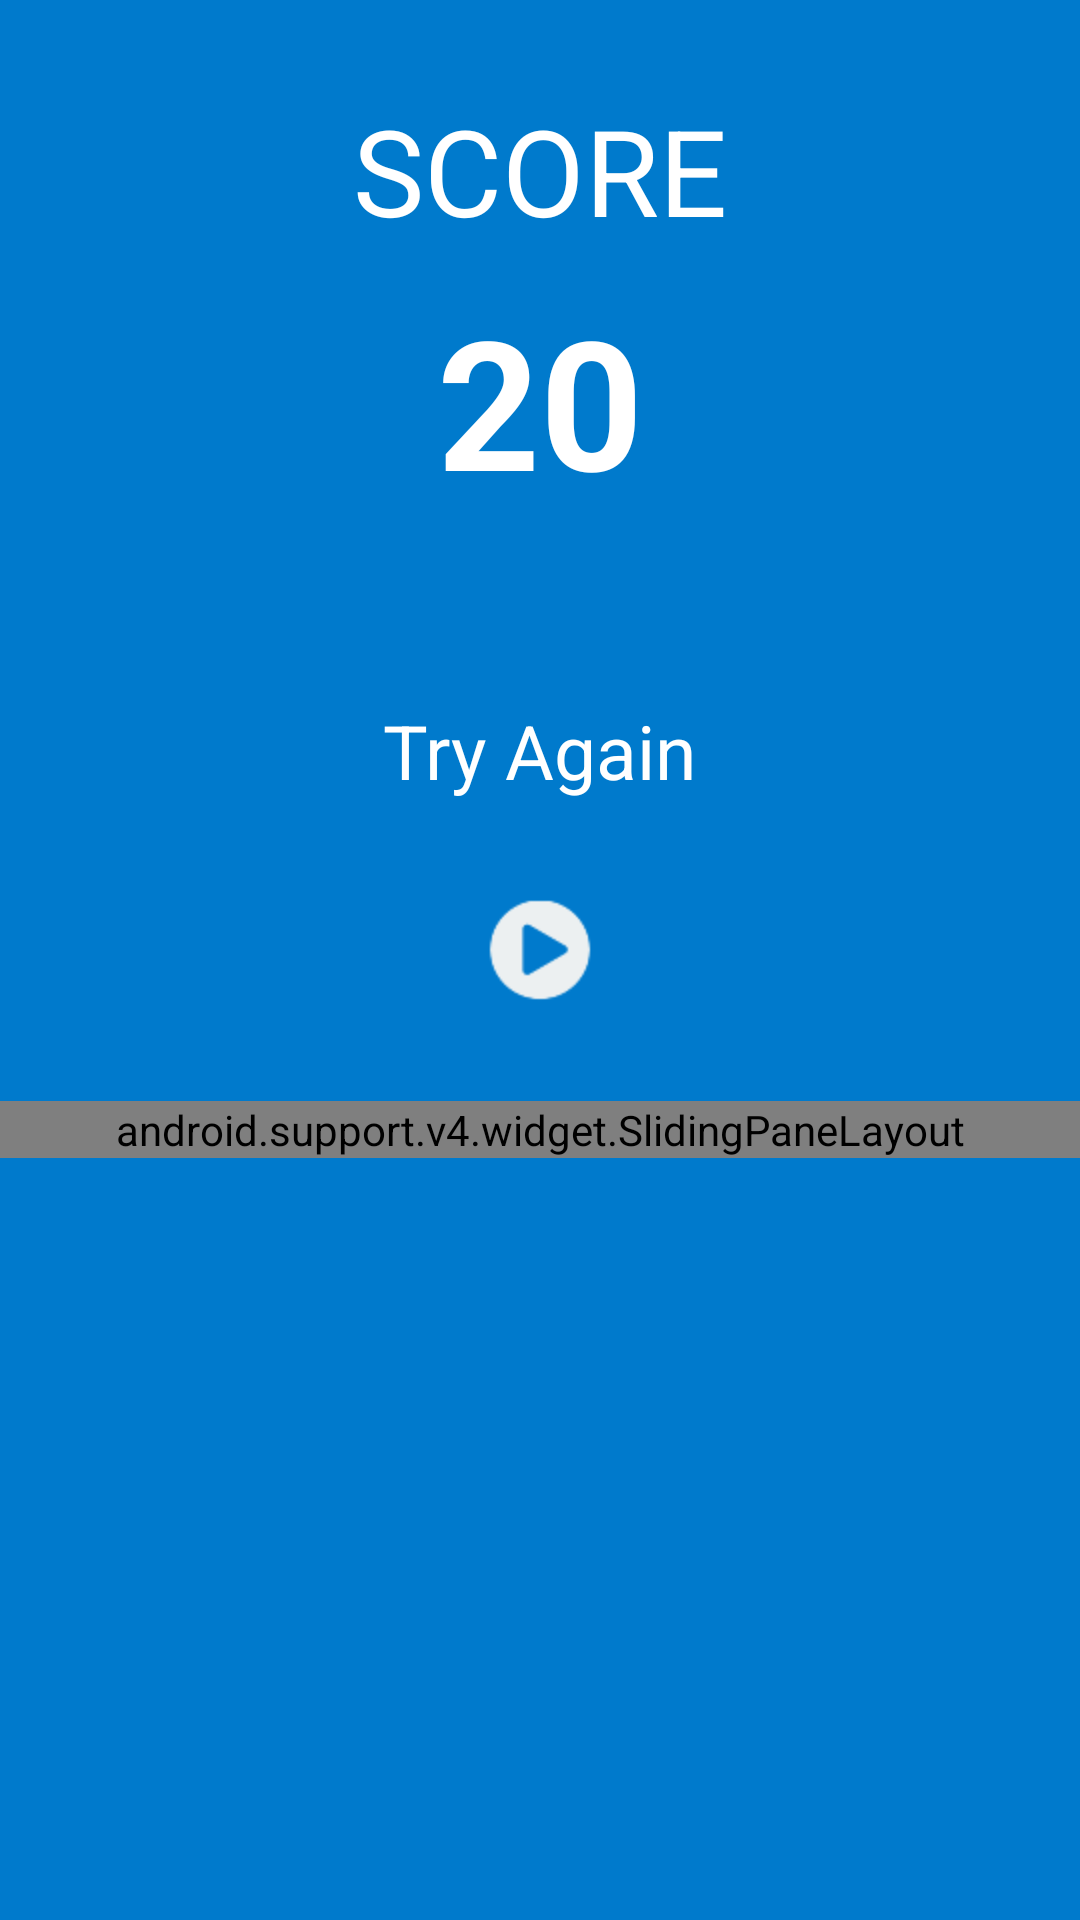

Produce the Android XML layout that renders to this screen, including the resource entries it uses.
<!-- AndroidManifest.xml: application theme LoginTheme -->
<!-- res/layout/activity_score.xml -->
<?xml version="1.0" encoding="utf-8"?>
<LinearLayout xmlns:android="http://schemas.android.com/apk/res/android"
    android:id="@+id/scoreDisplayLayout"
    android:layout_width="match_parent"
    android:layout_height="wrap_content"
    android:background="@color/colorDarkBlue"
    android:orientation="vertical">

    <LinearLayout
        android:layout_width="match_parent"
        android:layout_height="wrap_content"
        android:gravity="center"
        android:orientation="vertical">

        <TextView
            android:layout_width="wrap_content"
            android:layout_height="wrap_content"
            android:layout_marginBottom="10dp"
            android:layout_marginTop="30dp"
            android:text="SCORE"
            android:textColor="@color/colorWhite"
            android:textSize="40sp" />

        <TextView
            android:id="@+id/scoreLbl"
            android:layout_width="wrap_content"
            android:layout_height="wrap_content"
            android:layout_marginBottom="60dp"
            android:text="20"
            android:textColor="@color/colorWhite"
            android:textSize="60sp"
            android:textStyle="bold" />

        <TextView
            android:layout_width="wrap_content"
            android:layout_height="wrap_content"
            android:text="Try Again"
            android:textColor="@color/colorWhite"
            android:textSize="25sp" />

        <LinearLayout
            android:layout_width="match_parent"
            android:layout_height="wrap_content"
            android:gravity="center"
            android:orientation="horizontal">

            <Button
                android:id="@+id/tryAgainBtn"
                android:layout_width="100dp"
                android:layout_height="100dp"
                android:background="@drawable/icon_try_again" />

        </LinearLayout>


        <android.support.v4.widget.SlidingPaneLayout xmlns:android="http://schemas.android.com/apk/res/android"
            android:id="@+id/slidingPaneLayout"
            android:layout_width="match_parent"
            android:layout_height="match_parent">


        </android.support.v4.widget.SlidingPaneLayout>


    </LinearLayout>


</LinearLayout>
<!-- resources referenced by this layout -->
<resources>
  <color name="colorDarkBlue">#007acc</color>
  <color name="colorWhite">#FFFF</color>
  <!-- drawable icon_try_again: png bitmap (drawable, 1066 bytes) -->
  <style name="LoginTheme" parent="Theme.AppCompat.Light.NoActionBar">
          
          <item name="colorPrimary">@color/colorPrimary</item>
          <item name="colorPrimaryDark">@color/colorPrimaryDark</item>
          <item name="colorAccent">@color/colorAccent</item>
      </style>
  <color name="colorPrimary">#3F51B5</color>
  <color name="colorPrimaryDark">#303F9F</color>
  <color name="colorAccent">#FF4081</color>
</resources>
